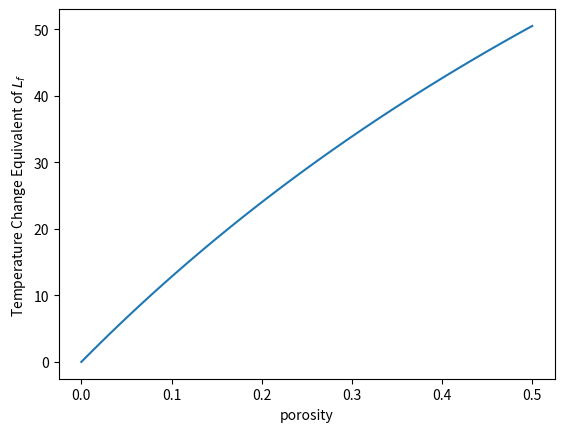

Reproduce this figure in Python.
from numpy import linspace
import matplotlib.pyplot as plt

#water's latent heat of fusion
L_w = 334e3 #J/kg
#water's density
rho_w = 1e3 #kg/m^3
#water's specific heat capacity
c_w = 4180 #J/kg*Kelvin
#rock's density
rho_r = 2900 #kg/m^3
#rock's specific heat capacity
c_r = 840 #J/kg*Kelvin

#porosity range
n = linspace(0, 0.5)
#total heat capacity
C = n*c_w*rho_w + (1 - n)*c_r*rho_r #J/m^3*Kelvin
#temperature change
delT = n*L_w*rho_w/C

print(50*C.mean(), 0.2*L_w*rho_w)

plt.plot(n, delT)
plt.xlabel('porosity')
plt.ylabel('Temperature Change Equivalent of $L_f$')
plt.show()
